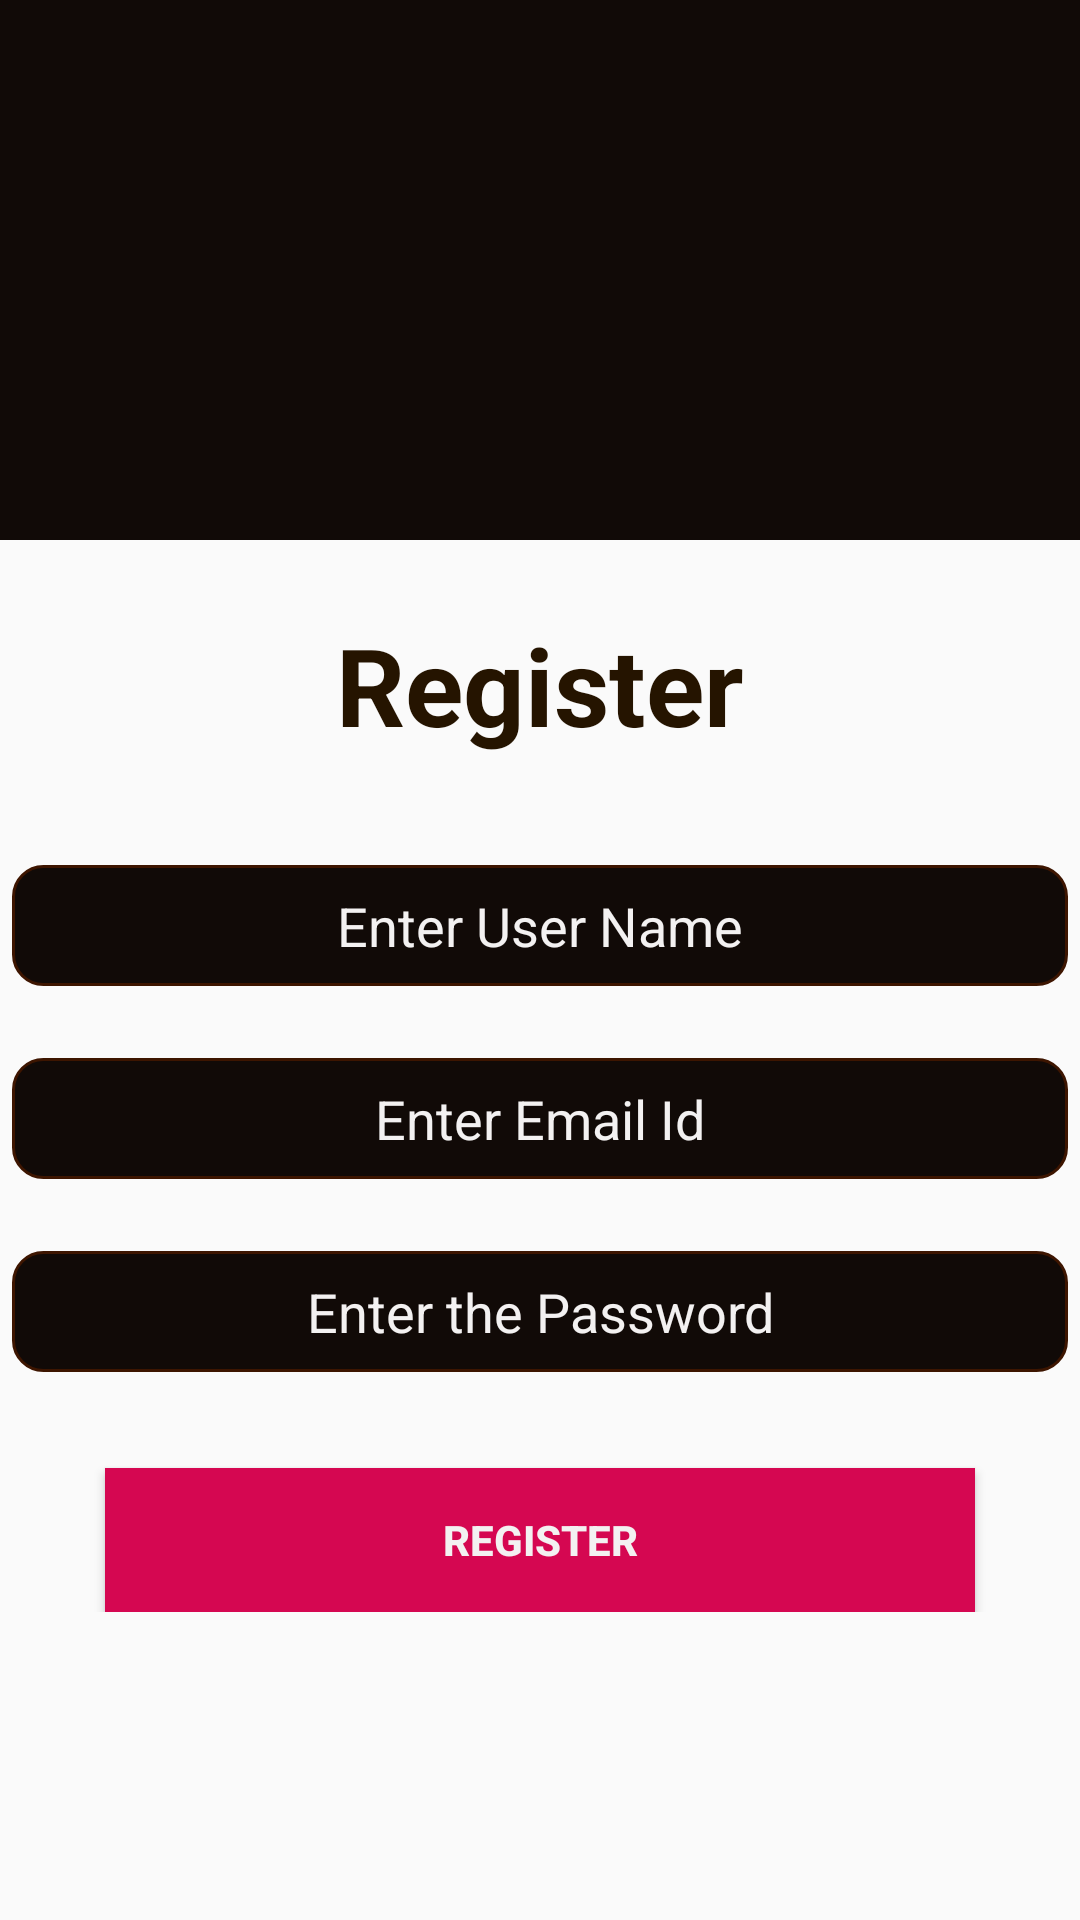

Reconstruct the res/layout file that produces this screen, plus the resources it refers to.
<!-- AndroidManifest.xml: application theme AppTheme -->
<!-- res/layout/activity_register_user.xml -->
<?xml version="1.0" encoding="utf-8"?>
<LinearLayout xmlns:android="http://schemas.android.com/apk/res/android"
    xmlns:app="http://schemas.android.com/apk/res-auto"
    xmlns:tools="http://schemas.android.com/tools"
    android:layout_width="match_parent"
    android:layout_height="match_parent"
    tools:context=".RegisterUser"
    android:orientation="vertical">
    <LinearLayout
        android:layout_width="match_parent"
        android:layout_height="180dp"
        android:background="@color/black"
        android:orientation="vertical">
        <ImageView
            android:layout_width="match_parent"
            android:layout_height="match_parent"
            android:background="@drawable/logo"
            />
    </LinearLayout>
    <ScrollView
        android:layout_width="match_parent"
        android:layout_height="match_parent">
        <LinearLayout
            android:layout_width="match_parent"
            android:layout_height="match_parent"
            android:orientation="vertical">

            <TextView
                android:layout_width="match_parent"
                android:layout_height="wrap_content"
                android:textAlignment="center"
                android:text="Register"
                android:textSize="36dp"
                android:textStyle="bold"
                android:textColor="@color/colorPrimaryDark"
                android:layout_marginTop="24dp"
                android:layout_marginBottom="12dp"/>


                <LinearLayout
                    android:layout_width="match_parent"
                    android:layout_height="wrap_content"
                    android:orientation="vertical">
                    <EditText
                        android:layout_width="352dp"
                        android:layout_height="wrap_content"
                        android:gravity="center"
                        android:layout_gravity="center"
                        android:layout_marginTop="24dp"
                        android:background="@drawable/input_text_box"
                        android:padding="8dp"
                        android:textColor="@color/colorPrimary"
                        android:hint="@string/enterUsetName"
                        android:textColorHint="@color/colorPrimary"
                        android:id="@+id/user_name"
                        android:inputType="text"
                        />

                    <EditText
                        android:layout_width="352dp"
                        android:layout_height="wrap_content"
                        android:gravity="center"
                        android:layout_gravity="center"
                        android:layout_marginTop="24dp"
                        android:background="@drawable/input_text_box"
                        android:padding="8dp"
                        android:textColor="@color/colorPrimary"
                        android:hint="@string/enterEmail"
                        android:textColorHint="@color/colorPrimary"
                        android:id="@+id/email"
                        android:inputType="textEmailAddress"/>
                    <EditText
                        android:layout_width="352dp"
                        android:layout_height="wrap_content"
                        android:gravity="center"
                        android:layout_gravity="center"
                        android:layout_marginTop="24dp"
                        android:background="@drawable/input_text_box"
                        android:padding="8dp"
                        android:textColor="@color/colorPrimary"
                        android:hint="@string/enterPassword"
                        android:textColorHint="@color/colorPrimary"
                        android:inputType="textPassword"
                        android:id="@+id/password"
                        android:imeOptions="actionDone"/>

                    <Button
                        android:layout_width="290dp"
                        android:layout_height="wrap_content"
                        android:layout_marginTop="32dp"
                        android:layout_gravity="center"
                        android:padding="12dp"
                        android:background="@color/button_color"
                        android:text="Register"
                        android:textColor="@color/colorPrimary"
                        android:textStyle="bold"
                        android:id="@+id/submitUser"/>

                </LinearLayout>
        </LinearLayout>
    </ScrollView>

</LinearLayout>
<!-- resources referenced by this layout -->
<resources>
  <color name="black">#110A07</color>
  <color name="button_color">#FFD50751</color>
  <color name="colorPrimary">#F3F1F1</color>
  <color name="colorPrimaryDark">#251400</color>
  <!-- drawable input_text_box (drawable) -->
  <?xml version="1.0" encoding="utf-8"?>
  <shape xmlns:android="http://schemas.android.com/apk/res/android">
      <corners android:radius="10dp"/>
      <stroke
          android:width="1dp"
          android:color="@color/textBoxBGBorderColor" />
      <solid android:color="@color/black"/>
  </shape>
  <string name="enterEmail">Enter Email Id</string>
  <string name="enterPassword">Enter the Password</string>
  <string name="enterUsetName">Enter User Name</string>
  <style name="AppTheme" parent="Theme.AppCompat.Light.NoActionBar">
          
          <item name="colorPrimary">@color/colorPrimary</item>
          <item name="colorPrimaryDark">@color/colorPrimaryDark</item>
          <item name="colorAccent">@color/colorAccent</item>
      </style>
  <color name="textBoxBGBorderColor">#FF3D1500</color>
  <color name="colorAccent">#FFC92762</color>
</resources>
